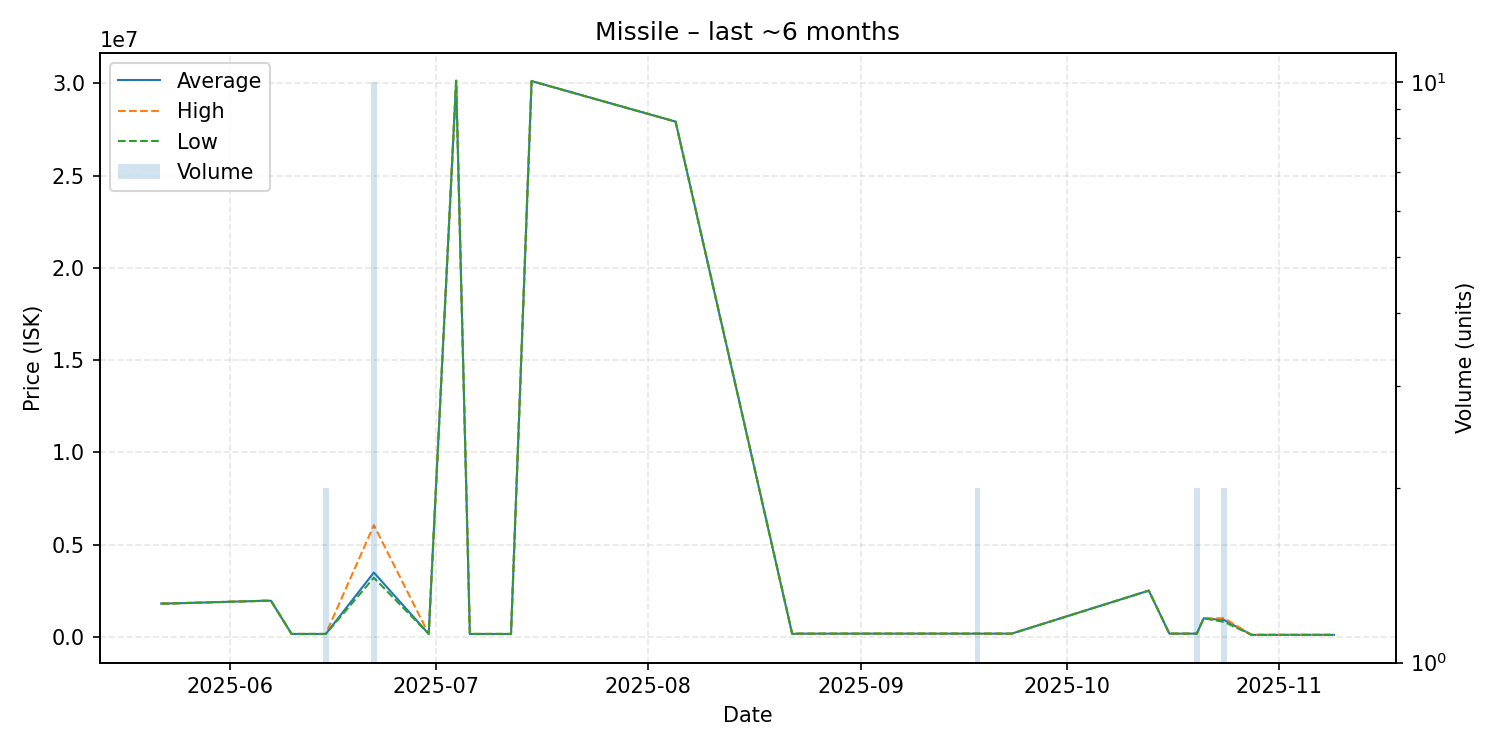

The table this chart was drawn from, first rows:
date, average, highest, lowest, order_count, volume
2025-05-22, 1799000, 1799000, 1799000, 1, 1
2025-05-23, 1800000, 1800000, 1800000, 1, 1
2025-06-06, 1949000, 1949000, 1949000, 1, 1
2025-06-07, 1950000, 1950000, 1950000, 1, 1
2025-06-10, 150400, 150400, 150400, 1, 1
2025-06-15, 150450, 150500, 150400, 2, 2
2025-06-22, 3479600, 6049000, 3199000, 5, 10
2025-06-30, 150400, 150400, 150400, 1, 1
2025-07-04, 30150000, 30150000, 30150000, 1, 1
2025-07-06, 150400, 150400, 150400, 1, 1
2025-07-12, 150400, 150400, 150400, 1, 1
2025-07-15, 30130000, 30130000, 30130000, 1, 1
2025-08-05, 27930000, 27930000, 27930000, 1, 1
2025-08-22, 155900, 155900, 155900, 1, 1
2025-08-23, 165800, 165800, 165800, 1, 1
2025-09-05, 167800, 167800, 167800, 1, 1
2025-09-18, 167200, 167200, 167200, 1, 2
2025-09-23, 167200, 167200, 167200, 1, 1
2025-10-13, 2500000, 2500000, 2500000, 1, 1
2025-10-16, 167200, 167200, 167200, 1, 1
2025-10-20, 167100, 167100, 167100, 1, 2
2025-10-21, 999900, 999900, 999900, 1, 1
2025-10-24, 900000, 1000000, 800000, 2, 2
2025-10-28, 100000, 100000, 100000, 1, 1
2025-11-08, 101700, 101700, 101700, 1, 1
2025-11-09, 101700, 101700, 101700, 1, 1
